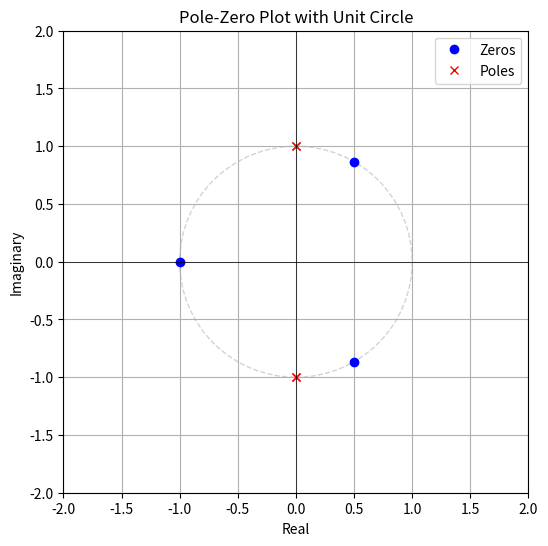

Here is the Python script that generated this plot:
import numpy as np
import matplotlib.pyplot as plt
from scipy.signal import tf2zpk

# Define the coefficients of the numerator and denominator
numerator_coeffs = [1, 0, 0, 1]  # s^3 + 0*s^2 + 0*s + 1
denominator_coeffs = [1, 0, 2, 0, 1]  # s^4 + 0*s^3 + 2*s^2 + 0*s + 1

# Calculate zeros, poles, and gain of the transfer function
zeros, poles, _ = tf2zpk(numerator_coeffs, denominator_coeffs)
print(zeros, poles)

# Plotting the poles and zeros on the complex plane
fig, ax = plt.subplots(figsize=(6, 6))

# Plot unit circle for reference
unit_circle = plt.Circle((0, 0), 1, color='lightgray',
                         linestyle='--', fill=False)
ax.add_artist(unit_circle)

# Plot zeros and poles
ax.plot(np.real(zeros), np.imag(zeros), 'bo', label='Zeros')  # Blue for zeros
ax.plot(np.real(poles), np.imag(poles), 'rx', label='Poles')  # Red for poles

# Setting up the plot
ax.axhline(0, color='black', linewidth=0.5)
ax.axvline(0, color='black', linewidth=0.5)
ax.set_xlim(-2, 2)
ax.set_ylim(-2, 2)
ax.set_xlabel('Real')
ax.set_ylabel('Imaginary')
ax.set_title('Pole-Zero Plot with Unit Circle')
ax.legend()
plt.grid()
plt.show()
